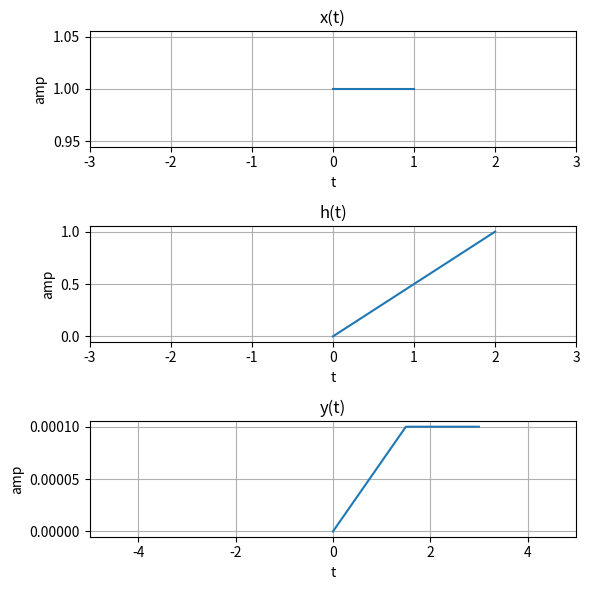

Reproduce this figure in Python.
'''
Autor: Guilherme Stein Kuhn
Disciplina: Sinais e Sistemas
Período: 2020/1 - earte
'''

import matplotlib.pyplot as plt
import numpy as np

def main():
    fig, ax = plt.subplots(3, 1, figsize=(6, 6))
    Ts = 0.0001

    #x
    t = np.linspace(0, 1, 2)
    x = np.heaviside(t, 1)
    ax[0].plot(t, x)
    ax[0].set_title('x(t)')
    ax[0].set_ylabel('amp')
    ax[0].set_xlabel('t')
    ax[0].set_xlim(-3, 3)
    ax[0].grid(True)

    #t
    t2 = np.linspace(0, 2, 2)
    h = np.heaviside(t2, t2)
    ax[1].plot(t2, h)
    ax[1].set_title('h(t)')
    ax[1].set_ylabel('amp')
    ax[1].set_xlabel('t')
    ax[1].set_xlim(-3, 3)
    ax[1].grid(True)

    #y
    ty = np.linspace(0, 3, 3)
    y = np.convolve(h, x) * Ts
    ax[2].plot(ty, y)
    ax[2].set_title('y(t)')
    ax[2].set_ylabel('amp')
    ax[2].set_xlabel('t')
    ax[2].set_xlim(-5, 5)
    ax[2].grid(True)


    fig.tight_layout()
    plt.show()
main()